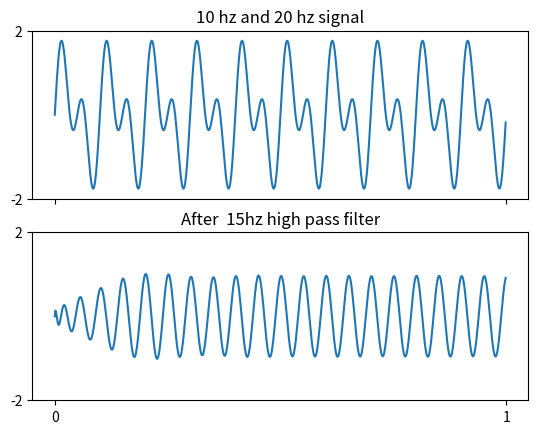

Reproduce this figure in Python.
import numpy as np
import matplotlib.pyplot as plt
from scipy import signal


# Generate a signal made up of 10 Hz and 20 Hz, sampled at 1 kHz
# 1second# from 0 to 1 generate 1000 samples for time.
t = np.linspace(0, 1, 1000, False)

sig = np.sin(2*np.pi * 10*t) + np.sin(2*np.pi * 20 * t)

fig, (first, second) = plt.subplots(2, 1, sharex=True)

first.plot(t, sig)
first.set_title("10 hz and 20 hz signal")
first.set_xticks([0, 1])
first.set_yticks([-2, 2])

sos = signal.cheby1(10, 1, 15, 'highpass', output='sos', fs=1000)
# sos = signal.cheby1(10, 1, 15, 'lowpass', output='sos', fs=1000)
fsig = signal.sosfilt(sos, sig)

second.plot(t, fsig)
second.set_xticks([0, 1])
second.set_yticks([-2, 2])
second.set_title("After  15hz high pass filter")
plt.show()


#  omega = w
# freq = h
#  w = 2pi* h
#  sin(2 pi w t)

# sos = signal.cheby1(10, 1, 15, 'highpass', output='sos', fs=1000)
# sos = signal.cheby1(10, 1, 15, 'lowpass', output='sos', fs=1000)
# sos = signal.cheby1(10, 1, [10, 20], 'bandpass', output='sos', fs=1000)
# sos = signal.cheby1(10, 1, [10, 20], 'bandstop', output='sos', fs=1000)
# order = 10, ripple =1, cutoff_freq= 15,output = 'sos', sampling_freq= 1kHz

# create time samples
# create a signal
# get sos fuction by signal.cheby1
# get fsignal by signal.sosfilter

# plot signal in first
# plot fsignal  in second
